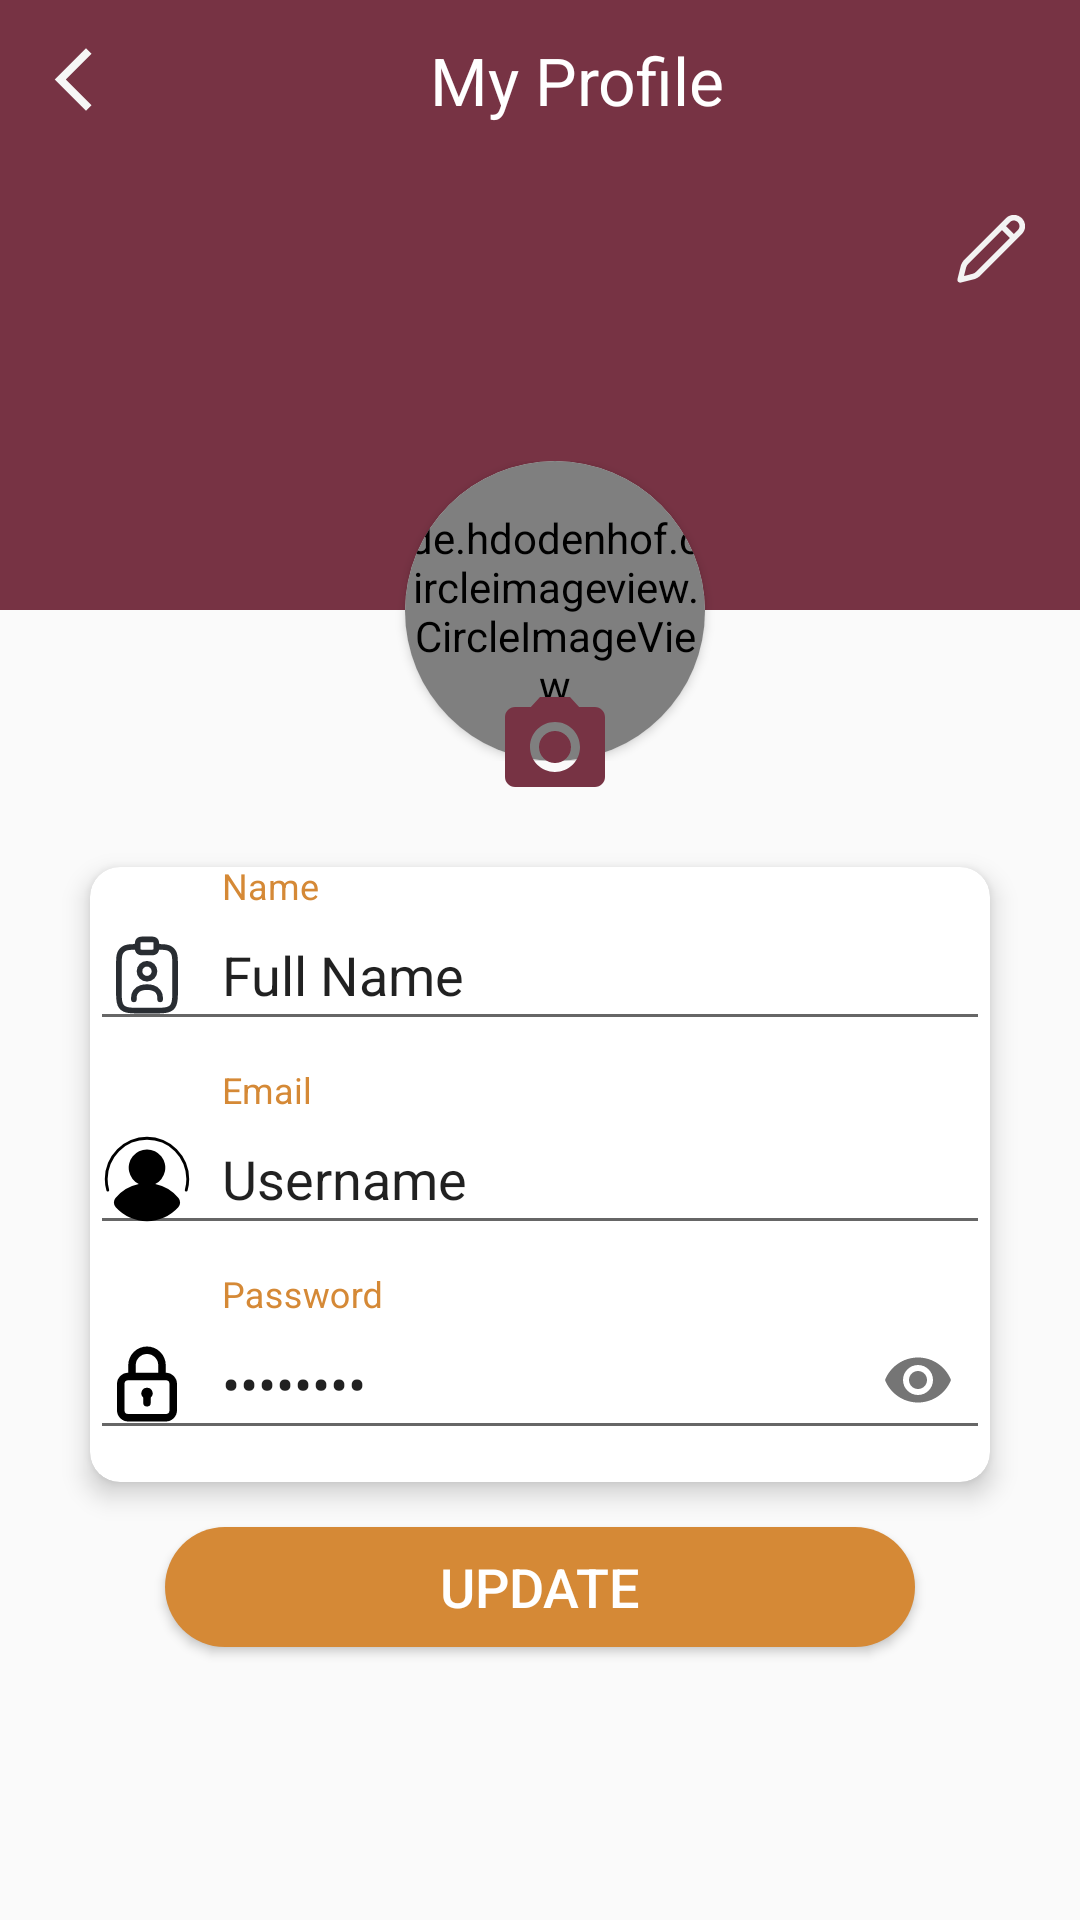

Here is an Android app screen rendered from its layout file. Give the layout XML and the strings, colors and styles it references.
<!-- AndroidManifest.xml: application theme Theme.AppCompat.Light.NoActionBar -->
<!-- res/layout/activity_profile.xml -->
<?xml version="1.0" encoding="utf-8"?>
<LinearLayout xmlns:android="http://schemas.android.com/apk/res/android"
    xmlns:app="http://schemas.android.com/apk/res-auto"
    xmlns:tools="http://schemas.android.com/tools"
    android:layout_width="match_parent"
    android:layout_height="match_parent"
    android:orientation="vertical"
    tools:context=".View.Profile">

    <LinearLayout
        android:layout_width="match_parent"
        android:layout_height="wrap_content"
        android:orientation="horizontal"
        android:padding="12dp"
        android:gravity="center_vertical"
        android:background="@color/activeColor">

        <ImageView
            android:layout_width="wrap_content"
            android:layout_height="wrap_content"
            android:src="@drawable/ic_previousarrow"
            android:onClick="gotoquarterone"/>

        <TextView
            android:layout_width="0dp"
            android:layout_height="wrap_content"
            android:text="My Profile"
            android:textAlignment="center"
            android:textSize="22dp"
            android:layout_weight="1"
            android:textColor="@color/white"/>

    </LinearLayout>

    <LinearLayout
        android:layout_width="match_parent"
        android:layout_height="150dp"
        android:gravity="top|right"
        android:background="@color/activeColor">

        <ImageView
            android:id="@+id/iv_editinfo"
            android:onClick="confirmation"
            android:layout_marginRight="15dp"
            android:layout_width="wrap_content"
            android:layout_height="wrap_content"
            android:src="@drawable/ic_edit"
            android:layout_marginTop="15dp"/>

    </LinearLayout>
    <LinearLayout
        android:layout_width="match_parent"
        android:layout_height="wrap_content"
        android:layout_marginTop="-50dp"
        android:gravity="center"
        android:orientation="horizontal">

        <androidx.cardview.widget.CardView
            android:layout_width="100dp"
            android:layout_height="100dp"
            app:cardCornerRadius="50dp"
            android:layout_marginLeft="10dp">






            <de.hdodenhof.circleimageview.CircleImageView
                android:id="@+id/profile"
                android:layout_width="match_parent"
                android:layout_height="match_parent"
                android:src="@drawable/ic_user_circle"
                app:civ_border_color="@color/white"
                app:civ_border_width="2dp"/>
        </androidx.cardview.widget.CardView>
    </LinearLayout>

    <ImageView
        android:id="@+id/iv_editpicture"
        android:layout_width="match_parent"
        android:layout_height="wrap_content"
        android:layout_marginTop="-25dp"
        android:paddingLeft="10dp"
        android:src="@drawable/ic_cam"/>

    <androidx.cardview.widget.CardView
        android:layout_width="300dp"
        android:layout_marginTop="20dp"
        android:layout_height="wrap_content"
        app:cardElevation="5dp"
        app:cardCornerRadius="10dp"
        android:layout_gravity="center">

        <ScrollView
            android:layout_width="match_parent"
            android:layout_height="wrap_content">

            <LinearLayout
                android:layout_width="match_parent"
                android:layout_height="wrap_content"
                android:orientation="vertical">

                <com.google.android.material.textfield.TextInputLayout
                    android:layout_width="match_parent"
                    android:layout_height="wrap_content"
                    android:layout_marginBottom="10dp"
                    android:hint="Name"
                    android:textColorHint="@color/dark">

                    <com.google.android.material.textfield.TextInputEditText
                        android:id="@+id/TxtET_fullname"
                        android:layout_width="match_parent"
                        android:layout_height="wrap_content"
                        android:drawablePadding="10dp"
                        android:text="Full Name"
                        android:drawableStart="@drawable/ic_name_card"
                        />

                </com.google.android.material.textfield.TextInputLayout>

                <com.google.android.material.textfield.TextInputLayout
                    android:layout_width="match_parent"
                    android:layout_height="wrap_content"
                    android:layout_marginBottom="10dp"
                    android:hint="Email"
                    android:textColorHint="@color/dark">

                    <com.google.android.material.textfield.TextInputEditText
                        android:id="@+id/TxtET_username"
                        android:layout_width="match_parent"
                        android:layout_height="wrap_content"
                        android:drawablePadding="10dp"
                        android:text="Username"
                        android:drawableStart="@drawable/ic_account__1_"
                        />

                </com.google.android.material.textfield.TextInputLayout>
                <com.google.android.material.textfield.TextInputLayout
                    android:id="@+id/TIL_toggle"
                    app:passwordToggleEnabled="true"
                    android:layout_width="match_parent"
                    android:layout_height="wrap_content"
                    android:layout_marginBottom="10dp"
                    android:hint="Password"
                    android:textColorHint="@color/dark">

                    <com.google.android.material.textfield.TextInputEditText
                        android:id="@+id/TxtET_password"
                        android:layout_width="match_parent"
                        android:layout_height="wrap_content"
                        android:drawablePadding="10dp"
                        android:inputType="textPassword"
                        android:text="Password"
                        android:drawableStart="@drawable/ic_password"
                        />
                </com.google.android.material.textfield.TextInputLayout>


            </LinearLayout>

        </ScrollView>

    </androidx.cardview.widget.CardView>

    <Button
        android:id="@+id/btn_update"
        android:layout_width="250dp"
        android:layout_height="40dp"
        android:layout_gravity="center_horizontal"
        android:text="Update"
        android:background="@drawable/custom_button"
        android:textSize="18dp"
        android:textColor="@color/white"
        android:layout_marginTop="15dp"
        android:onClick="updatedata"
        />

</LinearLayout>
<!-- resources referenced by this layout -->
<resources>
  <color name="activeColor">#773344</color>
  <color name="dark">#D58936</color>
  <color name="white">#FFFFFFFF</color>
  <!-- drawable custom_button (drawable) -->
  <?xml version="1.0" encoding="utf-8"?>
  <shape xmlns:android="http://schemas.android.com/apk/res/android">
  
      <solid android:color="@color/dark"/>
      <corners android:radius="20sp"/>
  
  </shape>
  <!-- drawable ic_account__1_ (drawable) -->
  <vector android:height="30dp" android:viewportHeight="64"
      android:viewportWidth="64" android:width="30dp" xmlns:android="http://schemas.android.com/apk/res/android">
      <path android:fillColor="#FF000000" android:pathData="M32,2A30.034,30.034 0,0 0,2 32a29.631,29.631 0,0 0,1.139 8.176,1 1,0 1,0 1.922,-0.552A27.64,27.64 0,0 1,4 32a28,28 0,0 1,56 0,27.64 27.64,0 0,1 -1.06,7.624 1,1 0,1 0,1.922 0.552A29.631,29.631 0,0 0,62 32,30.034 30.034,0 0,0 32,2Z"/>
      <path android:fillColor="#FF000000" android:pathData="M37.838,35.599a13,13 0,1 0,-11.677 0,28.89 28.89,0 0,0 -16.547,9.97 5.051,5.051 0,0 0,0.148 6.564,29.992 29.992,0 0,0 44.475,0 5.051,5.051 0,0 0,0.148 -6.564A28.89,28.89 0,0 0,37.838 35.599Z"/>
  </vector>
  <!-- drawable ic_cam (drawable) -->
  <vector android:height="40dp" android:tint="@color/activeColor"
      android:viewportHeight="24" android:viewportWidth="24"
      android:width="40dp" xmlns:android="http://schemas.android.com/apk/res/android">
      <path android:fillColor="@android:color/white" android:pathData="M12,12m-3.2,0a3.2,3.2 0,1 1,6.4 0a3.2,3.2 0,1 1,-6.4 0"/>
      <path android:fillColor="@android:color/white" android:pathData="M9,2L7.17,4L4,4c-1.1,0 -2,0.9 -2,2v12c0,1.1 0.9,2 2,2h16c1.1,0 2,-0.9 2,-2L22,6c0,-1.1 -0.9,-2 -2,-2h-3.17L15,2L9,2zM12,17c-2.76,0 -5,-2.24 -5,-5s2.24,-5 5,-5 5,2.24 5,5 -2.24,5 -5,5z"/>
  </vector>
  <!-- drawable ic_edit (drawable) -->
  <vector android:height="30dp" android:viewportHeight="16"
      android:viewportWidth="16" android:width="30dp" xmlns:android="http://schemas.android.com/apk/res/android">
      <path android:fillColor="#F3F3F3" android:pathData="M13.657,2.343C14.438,3.124 14.438,4.391 13.657,5.172L6.27,12.558C5.95,12.878 5.549,13.106 5.109,13.216L2.818,13.788C2.452,13.88 2.12,13.548 2.212,13.182L2.784,10.891C2.894,10.451 3.122,10.05 3.442,9.73L10.828,2.343C11.609,1.562 12.876,1.562 13.657,2.343ZM10.121,4.464L4.149,10.437C3.957,10.629 3.82,10.87 3.755,11.134L3.384,12.616L4.866,12.245C5.13,12.18 5.371,12.043 5.563,11.851L11.535,5.878L10.121,4.464ZM11.536,3.05L10.828,3.757L12.242,5.171L12.95,4.464C13.34,4.074 13.34,3.441 12.95,3.05C12.559,2.66 11.926,2.66 11.536,3.05Z"/>
  </vector>
  <!-- drawable ic_name_card: vector/xml drawable (drawable, 3479 chars, omitted) -->
  <!-- drawable ic_password (drawable) -->
  <vector android:height="30dp" android:viewportHeight="24"
      android:viewportWidth="24" android:width="30dp" xmlns:android="http://schemas.android.com/apk/res/android">
      <path android:fillColor="#FF000000" android:pathData="M12,13a1.49,1.49 0,0 0,-1 2.61L11,17a1,1 0,0 0,2 0L13,15.61A1.49,1.49 0,0 0,12 13ZM17,9L17,7A5,5 0,0 0,7 7L7,9a3,3 0,0 0,-3 3v7a3,3 0,0 0,3 3L17,22a3,3 0,0 0,3 -3L20,12A3,3 0,0 0,17 9ZM9,7a3,3 0,0 1,6 0L15,9L9,9ZM18,19a1,1 0,0 1,-1 1L7,20a1,1 0,0 1,-1 -1L6,12a1,1 0,0 1,1 -1L17,11a1,1 0,0 1,1 1Z"/>
  </vector>
  <!-- drawable ic_previousarrow (drawable) -->
  <vector android:height="25dp" android:tint="#F6F6F6"
      android:viewportHeight="24" android:viewportWidth="24"
      android:width="25dp" xmlns:android="http://schemas.android.com/apk/res/android">
      <path android:fillColor="@android:color/white" android:pathData="M17.77,3.77l-1.77,-1.77l-10,10l10,10l1.77,-1.77l-8.23,-8.23z"/>
  </vector>
</resources>
